Dataset: defect_type (GitHub, iz0301/AFRL-Capstone-2020). Classes: eraser mark defect, none, pencil mark defect.

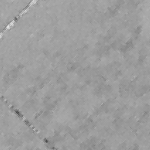
Label: eraser mark defect

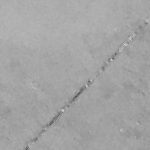
Label: eraser mark defect

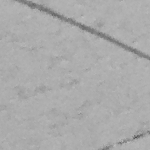
Label: pencil mark defect

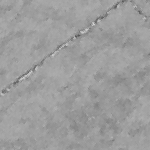
Label: none

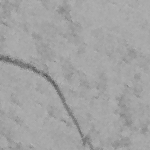
Label: pencil mark defect

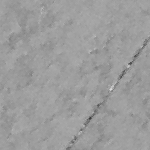
Label: none
